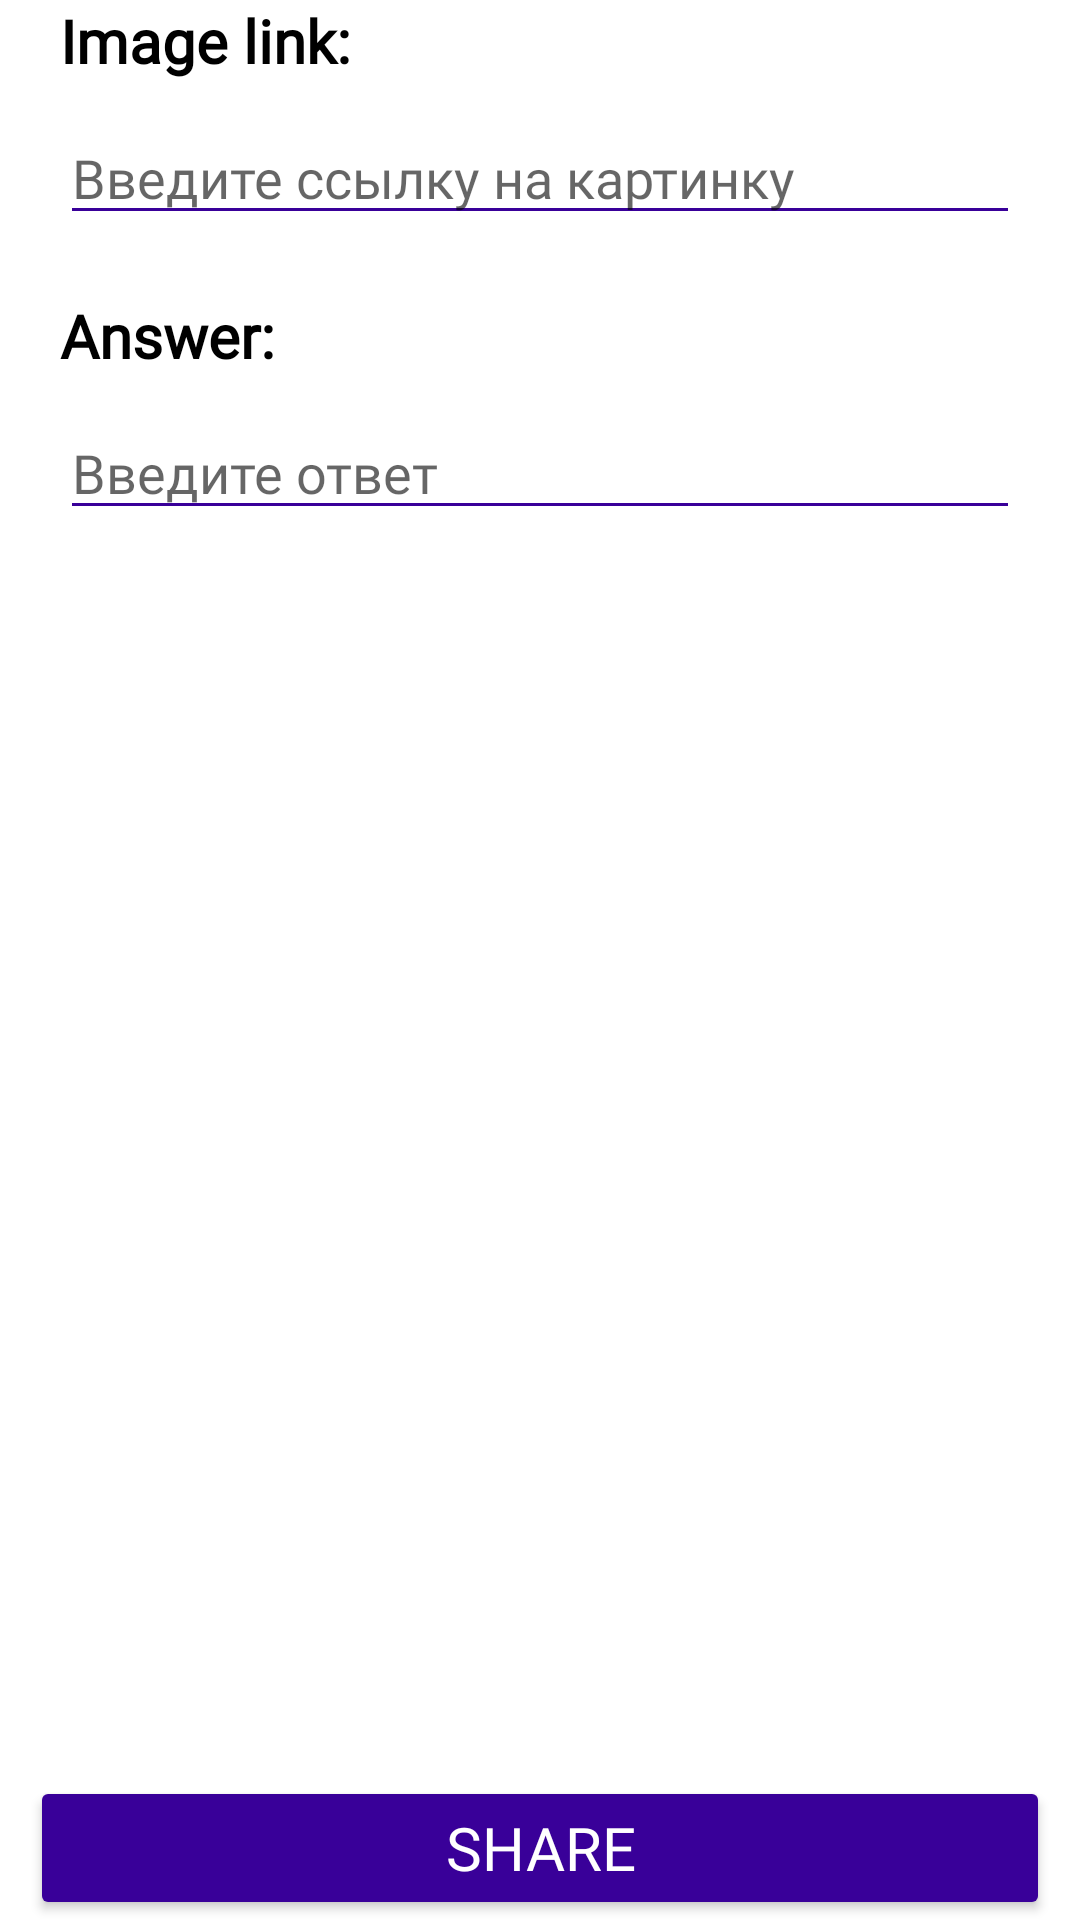

The Android layout XML behind this screen, and the referenced resources:
<!-- AndroidManifest.xml: application theme Theme.EnglishProject -->
<!-- res/layout/fragment_image_adding.xml -->
<?xml version="1.0" encoding="utf-8"?>
<androidx.constraintlayout.widget.ConstraintLayout
    xmlns:android="http://schemas.android.com/apk/res/android"
    xmlns:tools="http://schemas.android.com/tools"
    xmlns:app="http://schemas.android.com/apk/res-auto"
    android:layout_width="match_parent"
    android:layout_height="match_parent"
    tools:context=".View.Fragments.AddingImageFragment">

    <LinearLayout
        android:id="@+id/l_adding_layout"
        android:layout_width="match_parent"
        android:layout_height="wrap_content"
        android:layout_marginBottom="20dp"
        android:orientation="vertical"
        app:layout_constraintStart_toStartOf="parent"
        app:layout_constraintEnd_toEndOf="parent"
        app:layout_constraintTop_toTopOf="parent">

        <TextView
            android:layout_width="wrap_content"
            android:layout_height="wrap_content"
            android:fontFamily="@font/wellfleet"
            android:paddingStart="20dp"
            android:paddingEnd="0dp"
            android:text="@string/image_link"
            android:textColor="@color/black"
            android:textSize="20sp"
            android:textStyle="bold" />

        <EditText
            android:id="@+id/adding_image_question"
            android:layout_marginStart="20dp"
            android:layout_marginTop="10dp"
            android:layout_marginEnd="20dp"
            android:hint="@string/enter_image_link"
            android:fontFamily="@font/wellfleet"
            android:textSize="18sp"
            android:textCursorDrawable="@drawable/cursor_edit_text"
            android:backgroundTint="@color/button_color"
            android:layout_width="match_parent"
            android:layout_height="wrap_content"
            android:autofillHints="User"
            tools:ignore="TextFields" />
    </LinearLayout>

    <LinearLayout

        android:layout_width="match_parent"
        android:layout_height="wrap_content"
        app:layout_constraintTop_toBottomOf="@id/l_adding_layout"
        android:layout_marginTop="20dp"
        android:layout_marginBottom="20dp"
        android:paddingStart="20dp"
        android:paddingEnd="20dp"
        android:orientation="vertical"
        app:layout_constraintStart_toStartOf="parent">

        <TextView
            android:layout_width="wrap_content"
            android:layout_height="wrap_content"
            android:fontFamily="@font/wellfleet"
            android:text="@string/answer"
            android:textColor="@color/black"
            android:textSize="20sp"
            android:textStyle="bold" />

        <EditText
            android:autofillHints="answer"
            android:hint="@string/enter_answer"
            android:layout_marginTop="10dp"
            android:id="@+id/adding_image_ans"
            android:layout_width="match_parent"
            android:fontFamily="@font/wellfleet"
            android:textCursorDrawable="@drawable/cursor_edit_text"
            android:backgroundTint="@color/button_color"
            android:textSize="18sp"
            android:layout_height="wrap_content"
            android:labelFor="@id/text_ans"
            tools:ignore="TextFields" />
    </LinearLayout>

    <Button
        android:id="@+id/button_share_image"
        android:layout_marginStart="10dp"
        android:layout_marginEnd="10dp"
        android:layout_width="match_parent"
        android:layout_height="wrap_content"
        app:layout_constraintStart_toStartOf="parent"
        app:layout_constraintBottom_toBottomOf="parent"
        android:backgroundTint="@color/button_color"
        android:textSize="20sp"
        android:textColor="@color/white"
        app:cornerRadius="8dp"
        android:fontFamily="@font/wellfleet"
        android:text="@string/share" />


</androidx.constraintlayout.widget.ConstraintLayout>
<!-- resources referenced by this layout -->
<resources>
  <color name="black">#FF000000</color>
  <color name="button_color">#390099</color>
  <color name="white">#FFFFFFFF</color>
  <!-- drawable cursor_edit_text (drawable) -->
  <?xml version="1.0" encoding="utf-8"?>
  <shape xmlns:android="http://schemas.android.com/apk/res/android" android:shape="rectangle" >
      <size android:width="1dp" />
      <solid android:color="@color/button_color"/>
  </shape>
  <string name="answer">Answer:</string>
  <string name="enter_answer">Введите ответ</string>
  <string name="enter_image_link">Введите ссылку на картинку</string>
  <string name="image_link">Image link:</string>
  <string name="share">SHARE</string>
  <style name="Theme.EnglishProject" parent="Theme.MaterialComponents.DayNight.DarkActionBar">
          <item name="colorPrimary">@color/black</item>
          <item name="colorPrimaryVariant">@color/black</item>
          <item name="colorOnPrimary">@color/white</item>
          <item name="android:statusBarColor" tools:targetApi="l">?attr/colorPrimaryVariant</item>
      </style>
</resources>
